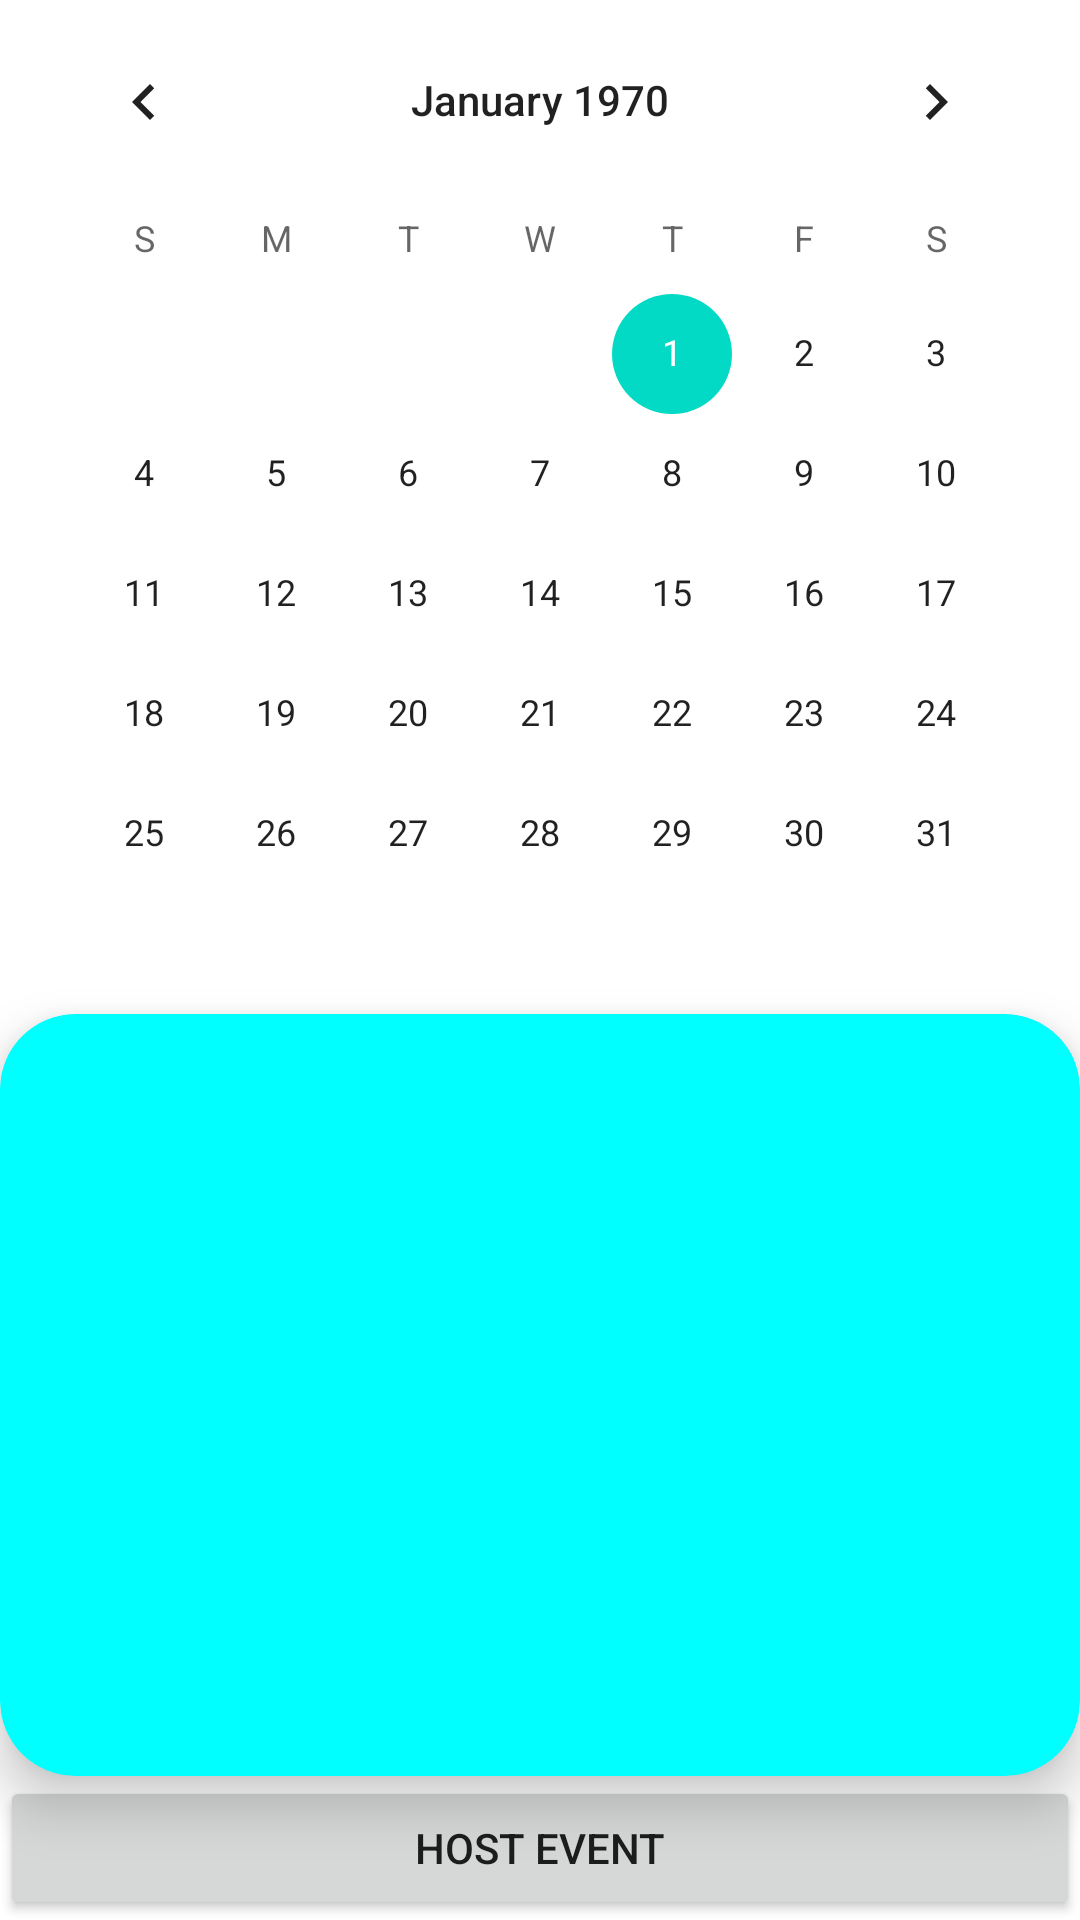

Android layout source for this screen:
<!-- AndroidManifest.xml: application theme Theme.SmartPlaylist -->
<!-- res/layout/fragment_home_calendar.xml -->
<?xml version="1.0" encoding="utf-8"?>
<androidx.constraintlayout.widget.ConstraintLayout xmlns:android="http://schemas.android.com/apk/res/android"
    xmlns:tools="http://schemas.android.com/tools"
    android:layout_width="match_parent"
    android:layout_height="match_parent"
    xmlns:app="http://schemas.android.com/apk/res-auto"
    tools:context=".ui.HomeCalendar">

    <CalendarView
        android:id="@+id/calendarView"
        android:layout_width="wrap_content"
        android:layout_height="wrap_content"

        app:layout_constraintTop_toTopOf="parent"
        app:layout_constraintLeft_toLeftOf="parent"
        app:layout_constraintRight_toRightOf="parent"
        />

    <androidx.cardview.widget.CardView
        android:id="@+id/cardView"
        android:layout_width="match_parent"
        android:layout_height="0dp"

        app:layout_constraintBottom_toTopOf="@id/button"
        app:layout_constraintLeft_toLeftOf="parent"
        app:layout_constraintRight_toRightOf="parent"
        app:layout_constraintTop_toBottomOf="@id/calendarView"

        app:cardBackgroundColor="#00FFFF"
        app:cardCornerRadius="25dp"
        app:cardElevation="10dp">

        <androidx.recyclerview.widget.RecyclerView
            android:layout_width="match_parent"
            android:layout_height="match_parent"
            android:scrollbars="vertical"
            app:layoutManager="androidx.recyclerview.widget.LinearLayoutManager"/>
    </androidx.cardview.widget.CardView>

    <Button
        android:id="@+id/button"
        android:layout_width="match_parent"
        android:layout_height="wrap_content"
        android:text="HOST EVENT"

        app:layout_constraintBottom_toBottomOf="parent"
        app:layout_constraintLeft_toLeftOf="parent"
        app:layout_constraintRight_toRightOf="parent"
        />

</androidx.constraintlayout.widget.ConstraintLayout>
<!-- resources referenced by this layout -->
<resources>
  <style name="Theme.SmartPlaylist" parent="Theme.MaterialComponents.DayNight.NoActionBar">
          
          <item name="colorPrimary">@color/black</item>
          <item name="colorPrimaryVariant">@color/teal_700</item>
          <item name="colorOnPrimary">#736969</item>
          
          <item name="colorSecondary">@color/teal_200</item>
          <item name="colorSecondaryVariant">@color/teal_700</item>
          <item name="colorOnSecondary">@color/black</item>
          
          <item name="android:statusBarColor" tools:targetApi="l">?attr/colorPrimaryVariant</item>
          
      </style>
  <color name="black">#FF000000</color>
  <color name="teal_700">#FF018786</color>
  <color name="teal_200">#FF03DAC5</color>
</resources>
